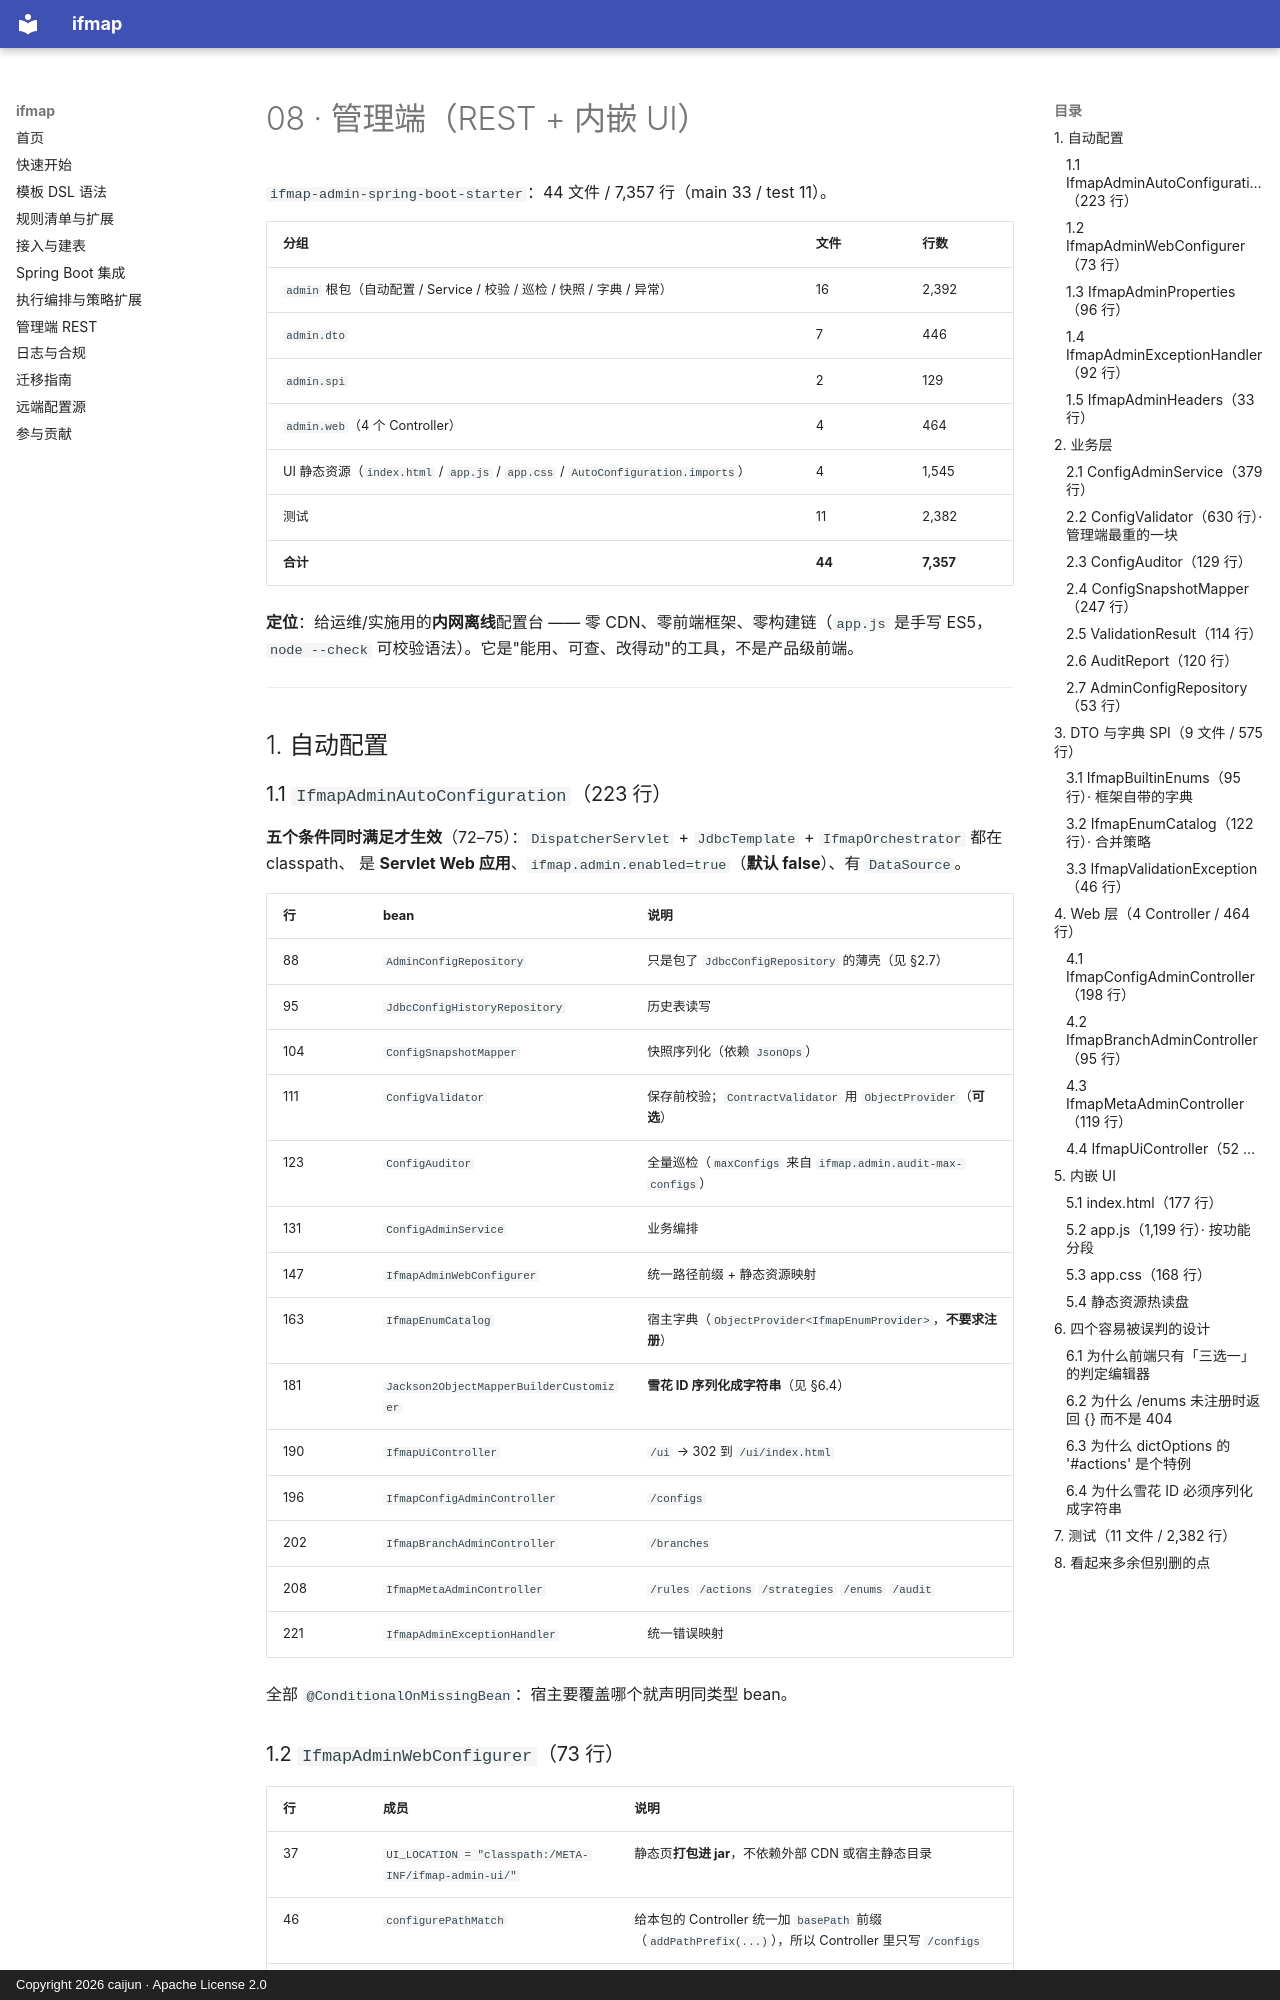

repository: CJ8023/ifmap · page: 代码精读/08-admin/index.html · generator: mkdocs · copyright: Copyright 2026 caijun · Apache License 2.0

# 08 · 管理端（REST + 内嵌 UI）

`ifmap-admin-spring-boot-starter`：44 文件 / 7,357 行（main 33 / test 11）。

| 分组 | 文件 | 行数 |
|---|---|---|
| `admin` 根包（自动配置 / Service / 校验 / 巡检 / 快照 / 字典 / 异常） | 16 | 2,392 |
| `admin.dto` | 7 | 446 |
| `admin.spi` | 2 | 129 |
| `admin.web`（4 个 Controller） | 4 | 464 |
| UI 静态资源（`index.html` / `app.js` / `app.css` / `AutoConfiguration.imports`） | 4 | 1,545 |
| 测试 | 11 | 2,382 |
| **合计** | **44** | **7,357** |

**定位**：给运维/实施用的**内网离线**配置台 —— 零 CDN、零前端框架、零构建链（`app.js` 是手写 ES5，
`node --check` 可校验语法）。它是"能用、可查、改得动"的工具，不是产品级前端。

---

## 1. 自动配置

### 1.1 `IfmapAdminAutoConfiguration`（223 行）

**五个条件同时满足才生效**（72–75）：`DispatcherServlet` + `JdbcTemplate` + `IfmapOrchestrator` 都在 classpath、
是 **Servlet Web 应用**、`ifmap.admin.enabled=true`（**默认 false**）、有 `DataSource`。

| 行 | bean | 说明 |
|---|---|---|
| 88 | `AdminConfigRepository` | 只是包了 `JdbcConfigRepository` 的薄壳（见 §2.7） |
| 95 | `JdbcConfigHistoryRepository` | 历史表读写 |
| 104 | `ConfigSnapshotMapper` | 快照序列化（依赖 `JsonOps`） |
| 111 | `ConfigValidator` | 保存前校验；`ContractValidator` 用 `ObjectProvider`（**可选**） |
| 123 | `ConfigAuditor` | 全量巡检（`maxConfigs` 来自 `ifmap.admin.audit-max-configs`） |
| 131 | `ConfigAdminService` | 业务编排 |
| 147 | `IfmapAdminWebConfigurer` | 统一路径前缀 + 静态资源映射 |
| 163 | `IfmapEnumCatalog` | 宿主字典（`ObjectProvider<IfmapEnumProvider>`，**不要求注册**） |
| 181 | `Jackson2ObjectMapperBuilderCustomizer` | **雪花 ID 序列化成字符串**（见 §6.4） |
| 190 | `IfmapUiController` | `/ui` → 302 到 `/ui/index.html` |
| 196 | `IfmapConfigAdminController` | `/configs` |
| 202 | `IfmapBranchAdminController` | `/branches` |
| 208 | `IfmapMetaAdminController` | `/rules` `/actions` `/strategies` `/enums` `/audit` |
| 221 | `IfmapAdminExceptionHandler` | 统一错误映射 |

全部 `@ConditionalOnMissingBean`：宿主要覆盖哪个就声明同类型 bean。

### 1.2 `IfmapAdminWebConfigurer`（73 行）

| 行 | 成员 | 说明 |
|---|---|---|
| 37 | `UI_LOCATION = "classpath:/META-INF/ifmap-admin-ui/"` | 静态页**打包进 jar**，不依赖外部 CDN 或宿主静态目录 |
| 46 | `configurePathMatch` | 给本包的 Controller 统一加 `basePath` 前缀（`addPathPrefix(...)`），所以 Controller 里只写 `/configs` |
| 57 | `addResourceHandlers` | `{base}/ui/**` → `classpath:` 位置 |
| 65 | 资源路径拼装 | 前缀为空时退化成 `/ui/**` |
